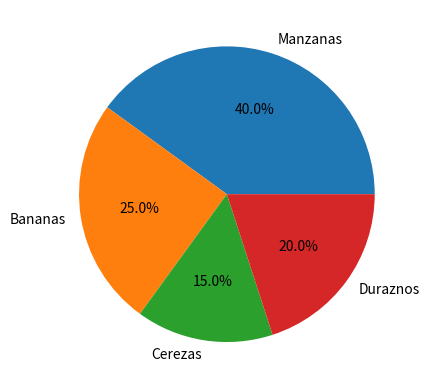

Write Python code to recreate this figure.
""" Gráfico Pastel (Pie Plot) con Matplotlib

    Utilizando el mismo conjunto de datos del ejercicio anterior:

        df = pd.DataFrame({
            "frutas": ['Manzanas', 'Bananas', 'Cerezas', 'Duraznos'],
            "cantidades": [40, 25, 15, 20]
        })

    Modifica tu gráfico de pastel para incluir etiquetas que identifiquen 
    cada tipo de fruta.
    Además, usa el parámetro correcto para mostrar el porcentaje de cada 
    fruta en el gráfico en el siguiente formato:

    1) Tipo float  
    2) Un solo decimal   
    3) Coloca el simbolo de % al final

    Recuerda importar los módulos de python necesarios para que tu código funcione correctamente."""

import pandas as pd 
import matplotlib.pyplot as plt 

df = pd.DataFrame({ "frutas": ['Manzanas', 'Bananas', 'Cerezas', 'Duraznos'],
                    "cantidades": [40, 25, 15, 20]})

plt.pie(df['cantidades'], labels=df['frutas'], autopct='%1.1f%%')
plt.show()
